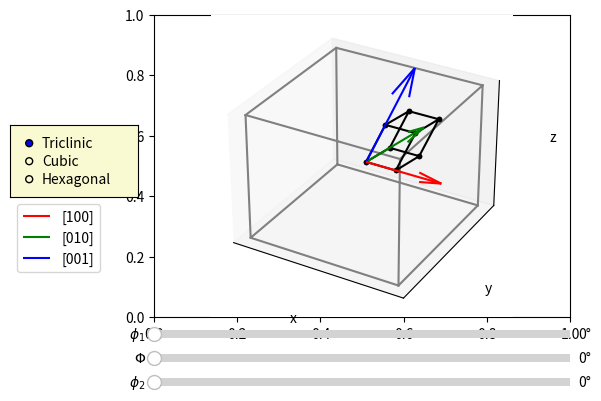

Source code (Python):
# -*- coding: utf-8 -*-
"""
Created on Mon Nov  9 17:06:32 2020

[redacted]
"""

from mpl_toolkits.mplot3d import Axes3D # Required for 3d projection
import numpy as np 
from numpy import cos, sin, sqrt
import matplotlib.pyplot as plt
from matplotlib.widgets import Slider, RadioButtons

def euler2mat(phi1,Phi,phi2):
    g1=np.array([[cos(phi1), sin(phi1), 0],
                  [-sin(phi1), cos(phi1), 0],
                  [0,0,1]])
    g2=np.array([[1, 0, 0],
                 [0, cos(Phi), sin(Phi)],
                 [0, -sin(Phi), cos(Phi)]])
    g3=np.array([[cos(phi2), sin(phi2), 0],
                  [-sin(phi2), cos(phi2), 0],
                  [0,0,1]])
    return np.matmul(g3, np.matmul(g2, g1))

## Wireframe for cubic crystal
Pts_cube=np.array([[0,0,0],
              [1,0,0],
              [1,1,0],
              [0,1,0],
              [0,0,0],
              [0,0,1],
              [1,0,1],
              [1,1,1],
              [0,1,1],
              [0,0,1],
              [np.nan,0,0],
              [1,0,0],
              [1,0,1],
              [np.nan,0,0],
              [1,1,0],
              [1,1,1],
              [np.nan,0,0],
              [0,1,0],
              [0,1,1]])

## Wireframe for hexagonal crystal
theta=np.linspace(0,2*np.pi, 7)
pl1=np.concatenate([ [np.cos(theta)], [np.sin(theta)],[np.zeros(shape=(7))]]).T
pl2=pl1+np.array([0,0,2*np.sqrt(2/3)])
Pts_hex=np.concatenate((pl1,pl2), axis=0)
sep=np.array([[np.nan, 0,0]])
Pts_hex=np.concatenate((Pts_hex, sep, Pts_hex[[1,8],:], sep, Pts_hex[[2,9],:], sep, Pts_hex[[3,10],:], sep, Pts_hex[[4,11],:], sep, Pts_hex[[5,12],:]), axis=0)

## Wireframe for triclinic crystal
def triclin_mat():
    a,b,c = 1, 1.1, 1.5
    alpha=np.deg2rad(70)
    beta=np.deg2rad(75)
    gamma=np.deg2rad(80)
    n=(cos(alpha)-cos(gamma)*cos(beta))/sin(gamma)
    Omega=a*b*c*sqrt(1-cos(alpha)**2-cos(beta)**2-cos(gamma)**2+2*cos(alpha)*cos(beta)*cos(gamma))
    M=np.array([[a, b*cos(gamma), c*cos(beta)],[0, b*sin(gamma), c*n],[0,0,Omega/(a*b*sin(gamma))]])
    return M

fig, ax = plt.subplots()
plt.subplots_adjust(left=0.25, bottom=0.25)
ax = plt.axes(projection='3d')

def clear_axis():
    ax.cla()
    ax.set_xlabel('x')
    ax.set_ylabel('y')
    ax.set_zlabel('z')
    ax.set_xticks(())
    ax.set_yticks(())
    ax.set_zticks(())
    
clear_axis()
scale=0.2
axcolor = 'lightgoldenrodyellow'
ax_phi1 = plt.axes([0.25, 0.2, 0.65, 0.03], facecolor=axcolor)
ax_Phi = plt.axes([0.25, 0.15, 0.65, 0.03], facecolor=axcolor)
ax_phi2 = plt.axes([0.25, 0.1, 0.65, 0.03], facecolor=axcolor)
sphi1 = Slider(ax_phi1, '$\phi_1$', 0, 359, valinit=0, valstep=1, valfmt='%0.0f°')
sPhi = Slider(ax_Phi, '$\Phi$', 0, 179, valinit=0, valstep=1, valfmt='%0.0f°')
sphi2 = Slider(ax_phi2, '$\phi_2$', 0, 259, valinit=0, valstep=1, valfmt='%0.0f°')

rax = plt.axes([0.025, 0.5, 0.2, 0.15], facecolor=axcolor)
radio = RadioButtons(rax, ('Triclinic','Cubic', 'Hexagonal'), active=0)

def show_crystal(val):
    angles=np.deg2rad([sphi1.val, sPhi.val,sphi2.val])
    mat=euler2mat(*angles).T
    uvw=np.eye(3)
    if radio.value_selected == 'Cubic':
        Pts0 = Pts_cube
    elif radio.value_selected == 'Triclinic':
        Pts0 = np.dot(triclin_mat(), Pts_cube.T).T
        uvw = triclin_mat()
    else:
        Pts0 = Pts_hex
    uvw=np.matmul(mat,uvw)
    Pts=np.dot(mat, Pts0.T).T*scale
    dC=np.array([0.5,0.5,0.5])
    Pts += dC  
    clear_axis()
    ax.plot3D(*Pts_cube.T, color='grey')
    ax.plot3D(*Pts.T, color='black', marker='.')   
    q1 =ax.quiver3D(*dC,*uvw[:,0], length=0.5, color='red')
    q2 =ax.quiver3D(*dC,*uvw[:,1], length=0.5, color='green')
    q3 =ax.quiver3D(*dC,*uvw[:,2], length=0.5, color='blue')
    if radio.value_selected == 'Hexagonal':
        legend_entries=[r'$[11\bar{2}0]$', r'$[1\bar{1}00]$', r'$[0001]$']
    else:
        legend_entries=['[100]', '[010]', '[001]']
    rax.legend([q1, q2, q3], legend_entries, bbox_to_anchor=(0, 0), loc='upper left')
    fig.canvas.draw_idle()

show_crystal(0)

def switch_geom(geom):
    if geom == 'Cubic':
        sPhi.valmax = 89
        sphi2.valmax = 89        
    elif geom == 'Hexagonal':
        sPhi.valmax = 89
        sphi2.valmax = 59
    else:
        sPhi.valmax = 179
        sphi2.valmax = 359
    sPhi.set_val(sPhi.val % (sPhi.valmax + 1))
    sphi2.set_val(sphi2.val % (sphi2.valmax +1))
    show_crystal(1)
    fig.canvas.draw_idle()
    
radio.on_clicked(switch_geom)        
sphi1.on_changed(show_crystal)
sPhi.on_changed(show_crystal)
sphi2.on_changed(show_crystal)
plt.show()
